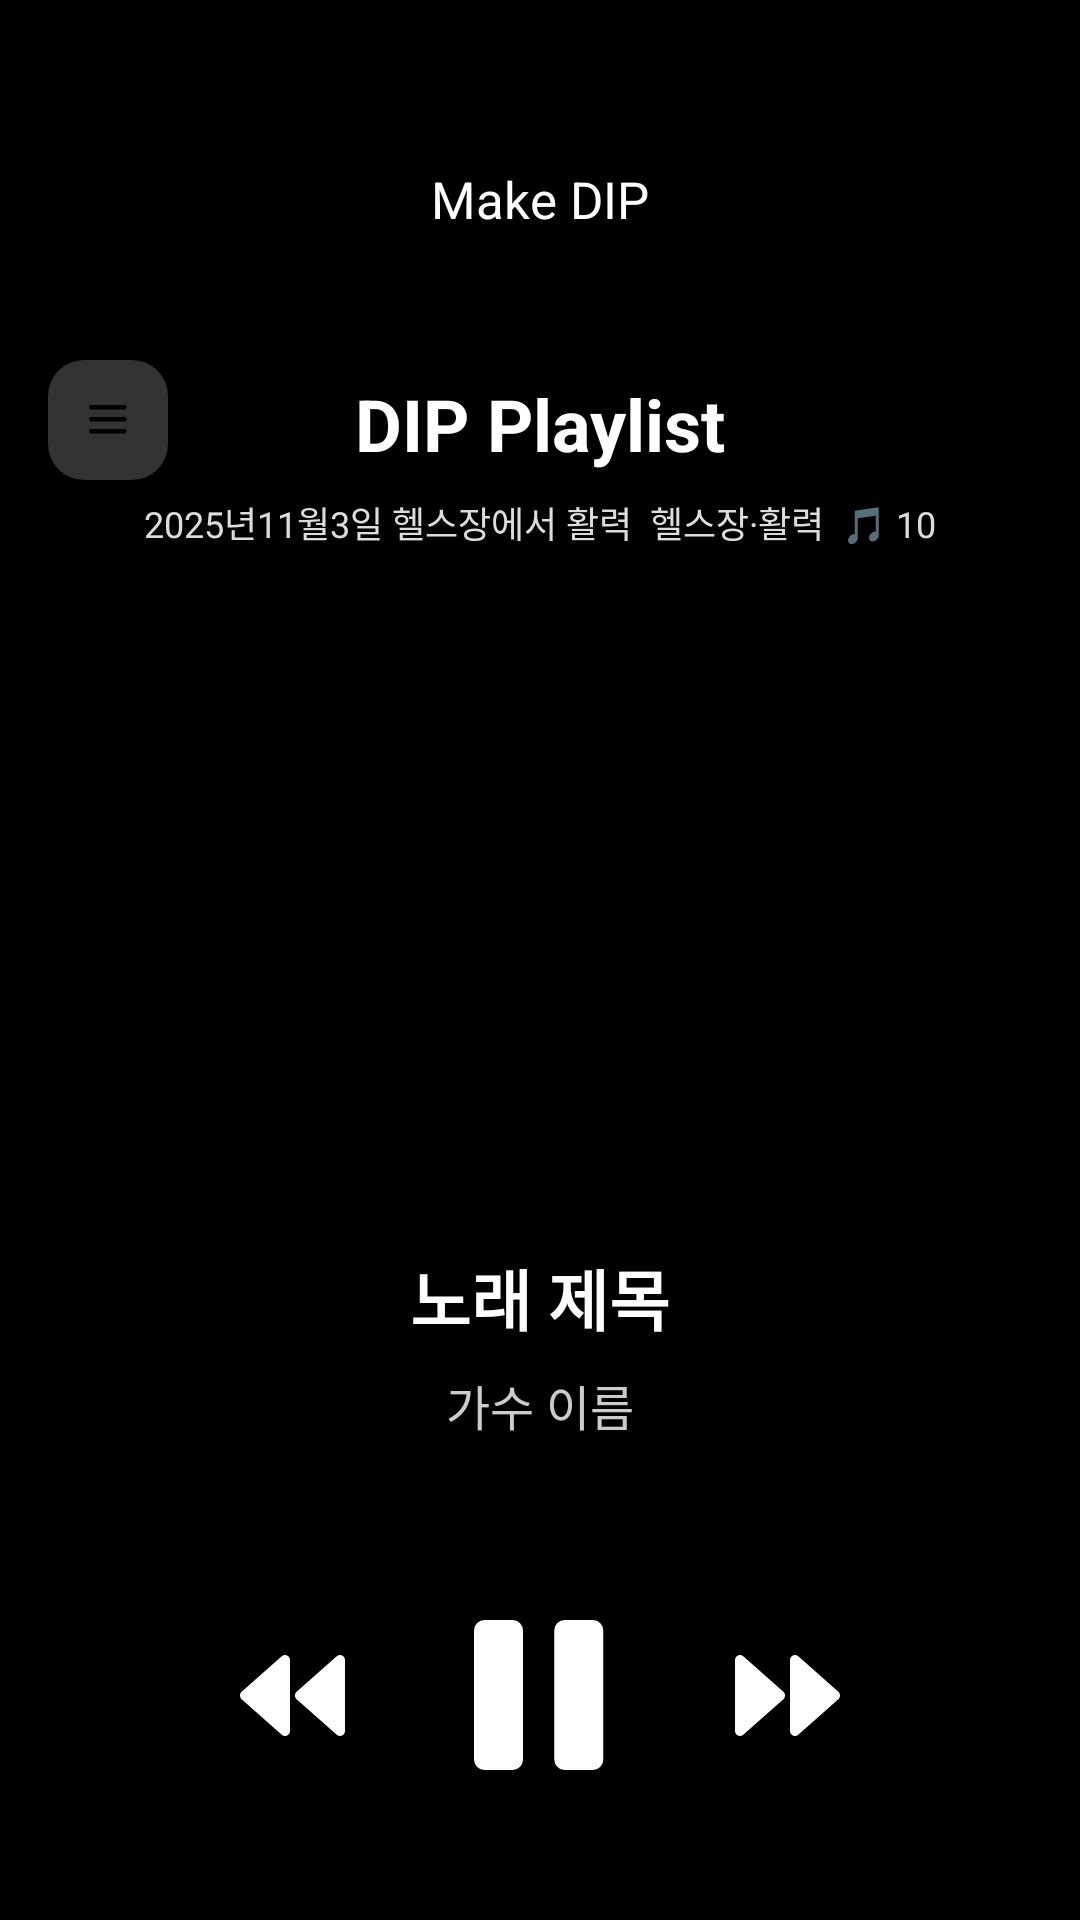

Android layout source for this screen:
<!-- AndroidManifest.xml: application theme Theme.SoundscapeTest -->
<!-- res/layout/fragment_gallerymode.xml -->
<?xml version="1.0" encoding="utf-8"?>
<androidx.constraintlayout.widget.ConstraintLayout xmlns:android="http://schemas.android.com/apk/res/android"
    xmlns:app="http://schemas.android.com/apk/res-auto"
    xmlns:tools="http://schemas.android.com/tools"
    android:layout_width="match_parent"
    android:layout_height="match_parent"
    android:background="#000000">


    <ImageView
        android:id="@+id/ivBlurBackground"
        android:layout_width="match_parent"
        android:layout_height="match_parent"
        android:layout_marginBottom="350dp"
        android:scaleType="centerCrop"
        android:alpha="1"
        tools:src="@drawable/ic_launcher_background"/>

    <View
        android:layout_width="match_parent"
        android:layout_height="match_parent"
        android:layout_marginBottom="350dp"
        android:background="@drawable/bg_gradient"
        app:layout_constraintStart_toStartOf="@id/ivBlurBackground"
        app:layout_constraintEnd_toEndOf="@id/ivBlurBackground"
        app:layout_constraintTop_toTopOf="@id/ivBlurBackground"
        app:layout_constraintBottom_toBottomOf="@id/ivBlurBackground" />

    <androidx.appcompat.widget.AppCompatImageView
        android:id="@+id/ellipse"
        android:layout_width="500dp"
        android:layout_height="600dp"
        android:layout_marginTop="580dp"
        android:scaleType="centerCrop"
        android:scaleX="1.3"
        android:scaleY="1.4"
        android:src="@drawable/ellipse_new"
        app:layout_constraintEnd_toEndOf="parent"

        app:layout_constraintHorizontal_bias="0.64"
        app:layout_constraintStart_toStartOf="parent"
        app:layout_constraintTop_toTopOf="parent" />

    <TextView
        android:id="@+id/tvTopTitle"
        android:layout_width="wrap_content"
        android:layout_height="wrap_content"
        android:text="Make DIP"
        android:textColor="#FFFFFF"
        android:textSize="17sp"
        android:layout_marginTop="55dp"
        app:layout_constraintStart_toStartOf="parent"
        app:layout_constraintEnd_toEndOf="parent"
        app:layout_constraintTop_toTopOf="parent" />

    <ImageButton
        android:id="@+id/btnSwitchMode"
        android:layout_width="40dp"
        android:layout_height="40dp"
        android:layout_marginStart="16dp"
        android:layout_marginTop="120dp"
        android:background="@drawable/bg_input_rounded"
        android:src="@drawable/icon_gallery_switch"
        app:layout_constraintStart_toStartOf="parent"
        app:layout_constraintTop_toTopOf="parent" />

    <TextView
        android:id="@+id/tvPlaylistTitle"
        android:layout_width="wrap_content"
        android:layout_height="wrap_content"
        android:text="DIP Playlist"
        android:textColor="#FFFFFF"
        android:textSize="24sp"
        android:textStyle="bold"
        app:layout_constraintStart_toStartOf="parent"
        app:layout_constraintEnd_toEndOf="parent"
        app:layout_constraintTop_toTopOf="@+id/tvTopTitle"
        android:layout_marginTop="70dp"/>

    <TextView
        android:id="@+id/tvPlaylistInfo"
        android:layout_width="wrap_content"
        android:layout_height="wrap_content"
        android:text="2025년11월3일 헬스장에서 활력  헬스장·활력  🎵 10"
        android:textColor="#DDDDDD"
        android:textSize="12sp"
        android:layout_marginTop="8dp"
        app:layout_constraintStart_toStartOf="parent"
        app:layout_constraintEnd_toEndOf="parent"
        app:layout_constraintTop_toBottomOf="@id/tvPlaylistTitle" />

    <androidx.viewpager2.widget.ViewPager2
        android:id="@+id/vpGallery"
        android:layout_width="match_parent"
        android:layout_height="320dp"
        android:layout_marginTop="40dp"
        android:paddingStart="80dp"
        android:paddingEnd="80dp"
        android:clipToPadding="false"
        android:clipChildren="false"
        app:layout_constraintTop_toBottomOf="@id/tvPlaylistInfo"
        app:layout_constraintBottom_toTopOf="@id/tvCurrentTitle"
        app:layout_constraintStart_toStartOf="parent"
        app:layout_constraintEnd_toEndOf="parent"/>

    <TextView
        android:id="@+id/tvCurrentTitle"
        android:layout_width="300dp"
        android:gravity="center"
        android:layout_height="wrap_content"
        android:text="노래 제목"
        android:textColor="#FFFFFF"
        android:textSize="22sp"
        android:textStyle="bold"
        android:layout_marginBottom="8dp"
        app:layout_constraintBottom_toTopOf="@id/tvCurrentArtist"
        app:layout_constraintStart_toStartOf="parent"
        app:layout_constraintEnd_toEndOf="parent"/>

    <TextView
        android:id="@+id/tvCurrentArtist"
        android:layout_width="300dp"
        android:gravity="center"
        android:layout_height="wrap_content"
        android:text="가수 이름"
        android:textColor="#CCCCCC"
        android:textSize="16sp"
        android:layout_marginBottom="60dp"
        app:layout_constraintBottom_toTopOf="@id/btnPlay"
        app:layout_constraintStart_toStartOf="parent"
        app:layout_constraintEnd_toEndOf="parent"/>

    <ImageView
        android:id="@+id/btnPlay"
        android:layout_width="50dp"
        android:layout_height="50dp"
        android:layout_marginBottom="50dp"
        android:src="@drawable/ic_pause"
        app:layout_constraintBottom_toBottomOf="parent"
        app:layout_constraintStart_toStartOf="parent"
        app:layout_constraintEnd_toEndOf="parent"/>

    <ImageView
        android:id="@+id/btnPrev"
        android:layout_width="35dp"
        android:layout_height="35dp"
        android:src="@drawable/ic_prev"
        android:layout_marginEnd="40dp"
        app:layout_constraintEnd_toStartOf="@id/btnPlay"
        app:layout_constraintTop_toTopOf="@id/btnPlay"
        app:layout_constraintBottom_toBottomOf="@id/btnPlay"/>

    <ImageView
        android:id="@+id/btnNext"
        android:layout_width="35dp"
        android:layout_height="35dp"
        android:src="@drawable/ic_next"
        android:layout_marginStart="40dp"
        app:layout_constraintStart_toEndOf="@id/btnPlay"
        app:layout_constraintTop_toTopOf="@id/btnPlay"
        app:layout_constraintBottom_toBottomOf="@id/btnPlay"/>


</androidx.constraintlayout.widget.ConstraintLayout>
<!-- resources referenced by this layout -->
<resources>
  <!-- drawable bg_input_rounded (drawable) -->
  <?xml version="1.0" encoding="utf-8"?>
  <shape xmlns:android="http://schemas.android.com/apk/res/android">
      <solid android:color="#333333" /> <corners android:radius="12dp" /> </shape>
  <!-- drawable ic_next (drawable) -->
  <vector xmlns:android="http://schemas.android.com/apk/res/android"
      android:width="31dp"
      android:height="24dp"
      android:viewportWidth="31"
      android:viewportHeight="24">
    <path
        android:pathData="M0,1.502V22.497C0,23.787 1.494,24.474 2.449,23.626L14.258,13.129C14.416,12.988 14.543,12.815 14.63,12.62C14.718,12.425 14.763,12.214 14.763,12C14.763,11.786 14.718,11.575 14.63,11.38C14.543,11.185 14.416,11.011 14.258,10.871L2.449,0.373C1.494,-0.474 0,0.214 0,1.502ZM16.237,1.502V22.497C16.237,23.787 17.731,24.474 18.686,23.626L30.495,13.129C30.654,12.988 30.781,12.815 30.868,12.62C30.955,12.425 31,12.214 31,12C31,11.786 30.955,11.575 30.868,11.38C30.781,11.185 30.654,11.011 30.495,10.871L18.686,0.373C17.731,-0.474 16.237,0.214 16.237,1.502Z"
        android:fillColor="#ffffff"/>
  </vector>
  <!-- drawable ic_pause (drawable) -->
  <vector xmlns:android="http://schemas.android.com/apk/res/android"
      android:width="38dp"
      android:height="43dp"
      android:viewportWidth="38"
      android:viewportHeight="43">
    <path
        android:pathData="M1.281,39.979V3.014C1.281,2.555 1.464,2.114 1.789,1.789C2.114,1.464 2.555,1.281 3.014,1.281H11.1C11.56,1.281 12,1.464 12.325,1.789C12.65,2.114 12.833,2.555 12.833,3.014V39.979C12.833,40.439 12.65,40.88 12.325,41.204C12,41.529 11.56,41.712 11.1,41.712H3.014C2.555,41.712 2.114,41.529 1.789,41.204C1.464,40.88 1.281,40.439 1.281,39.979ZM24.385,39.979V3.014C24.385,2.555 24.567,2.114 24.892,1.789C25.217,1.464 25.658,1.281 26.117,1.281H34.203C34.663,1.281 35.104,1.464 35.429,1.789C35.754,2.114 35.936,2.555 35.936,3.014V39.979C35.936,40.439 35.754,40.88 35.429,41.204C35.104,41.529 34.663,41.712 34.203,41.712H26.117C25.658,41.712 25.217,41.529 24.892,41.204C24.567,40.88 24.385,40.439 24.385,39.979Z"
        android:strokeWidth="2.56275"
        android:fillColor="#ffffff"
        android:strokeColor="#ffffff"/>
  </vector>
  <!-- drawable ic_prev (drawable) -->
  <vector xmlns:android="http://schemas.android.com/apk/res/android"
      android:width="31dp"
      android:height="24dp"
      android:viewportWidth="31"
      android:viewportHeight="24">
    <path
        android:pathData="M31,1.502V22.497C31,23.787 29.506,24.474 28.551,23.626L16.742,13.129C16.584,12.988 16.456,12.815 16.369,12.62C16.282,12.425 16.237,12.214 16.237,12C16.237,11.786 16.282,11.575 16.369,11.38C16.456,11.185 16.584,11.011 16.742,10.871L28.551,0.373C29.506,-0.474 31,0.214 31,1.502ZM14.763,1.502V22.497C14.763,23.787 13.269,24.474 12.314,23.626L0.505,13.129C0.346,12.988 0.219,12.815 0.132,12.62C0.045,12.425 0,12.214 0,12C0,11.786 0.045,11.575 0.132,11.38C0.219,11.185 0.346,11.011 0.505,10.871L12.314,0.373C13.269,-0.474 14.763,0.214 14.763,1.502Z"
        android:fillColor="#ffffff"/>
  </vector>
  <style name="Theme.SoundscapeTest" parent="Base.Theme.SoundscapeTest" />
  <style name="Base.Theme.SoundscapeTest" parent="Theme.Material3.DayNight.NoActionBar">
          
          
      </style>
</resources>
